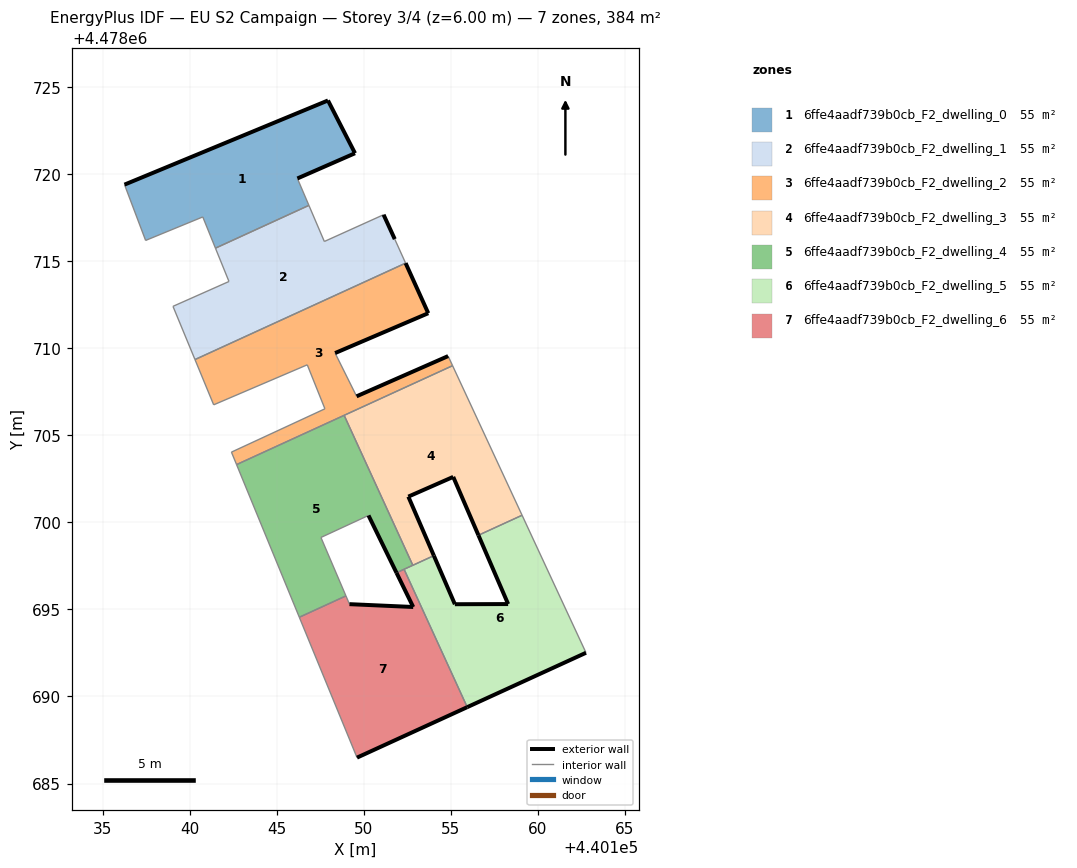
=== STOREY PLAN SPEC (per zone: floor XY polygon, exterior-wall plan segments, windows/doors) ===
zone 1: 6ffe4aadf739b0cb_F2_dwelling_0  (54.8 m²)
  floor: (440146.85, 4478718.22) (440146.19, 4478719.76) (440149.50, 4478721.21) (440147.95, 4478724.24) (440136.26, 4478719.41) (440137.47, 4478716.20) (440140.75, 4478717.55) (440141.48, 4478715.76)
  exterior wall: (440136.26, 4478719.41) – (440147.95, 4478724.24)  [12.7 m]
  exterior wall: (440147.95, 4478724.24) – (440149.50, 4478721.21)  [3.4 m]
  exterior wall: (440149.50, 4478721.21) – (440146.19, 4478719.76)  [3.6 m]
  interior walls: 5
zone 2: 6ffe4aadf739b0cb_F2_dwelling_1  (54.8 m²)
  floor: (440152.41, 4478714.90) (440151.78, 4478716.28) (440151.14, 4478717.68) (440147.74, 4478716.14) (440146.85, 4478718.22) (440141.48, 4478715.76) (440142.26, 4478713.84) (440139.04, 4478712.42) (440140.31, 4478709.36)
  exterior wall: (440151.14, 4478717.68) – (440151.78, 4478716.28)  [1.5 m]
  interior walls: 8
zone 3: 6ffe4aadf739b0cb_F2_dwelling_2  (54.8 m²)
  floor: (440155.11, 4478709.01) (440154.85, 4478709.56) (440149.59, 4478707.25) (440148.36, 4478709.73) (440153.71, 4478712.02) (440152.41, 4478714.90) (440140.31, 4478709.36) (440141.38, 4478706.76) (440146.76, 4478709.06) (440147.77, 4478706.53) (440142.40, 4478704.04) (440142.70, 4478703.32)
  exterior wall: (440152.41, 4478714.90) – (440153.71, 4478712.02)  [3.2 m]
  exterior wall: (440153.71, 4478712.02) – (440148.36, 4478709.73)  [5.8 m]
  exterior wall: (440149.59, 4478707.25) – (440154.85, 4478709.56)  [5.7 m]
  interior walls: 10
zone 4: 6ffe4aadf739b0cb_F2_dwelling_3  (54.8 m²)
  floor: (440159.10, 4478700.41) (440155.11, 4478709.01) (440148.88, 4478706.15) (440152.82, 4478697.54) (440154.03, 4478698.09) (440152.56, 4478701.48) (440155.14, 4478702.62) (440156.59, 4478699.26)
  exterior wall: (440152.56, 4478701.48) – (440154.03, 4478698.09)  [3.7 m]
  exterior wall: (440156.59, 4478699.26) – (440155.14, 4478702.62)  [3.7 m]
  exterior wall: (440155.14, 4478702.62) – (440152.56, 4478701.48)  [2.8 m]
  interior walls: 5
zone 5: 6ffe4aadf739b0cb_F2_dwelling_4  (54.8 m²)
  floor: (440151.88, 4478697.11) (440152.82, 4478697.54) (440148.88, 4478706.15) (440142.70, 4478703.32) (440146.30, 4478694.55) (440148.98, 4478695.78) (440147.54, 4478699.14) (440150.28, 4478700.40)
  exterior wall: (440151.88, 4478697.11) – (440150.28, 4478700.40)  [3.7 m]
  interior walls: 8
zone 6: 6ffe4aadf739b0cb_F2_dwelling_5  (54.8 m²)
  floor: (440162.77, 4478692.51) (440159.10, 4478700.41) (440156.59, 4478699.26) (440158.30, 4478695.31) (440155.24, 4478695.30) (440154.03, 4478698.09) (440152.32, 4478697.31) (440155.95, 4478689.39)
  exterior wall: (440155.24, 4478695.30) – (440158.30, 4478695.31)  [3.1 m]
  exterior wall: (440158.30, 4478695.31) – (440156.59, 4478699.26)  [4.3 m]
  exterior wall: (440162.77, 4478692.51) – (440155.95, 4478689.39)  [7.5 m]
  exterior wall: (440154.03, 4478698.09) – (440155.24, 4478695.30)  [3.0 m]
  interior walls: 5
zone 7: 6ffe4aadf739b0cb_F2_dwelling_6  (54.8 m²)
  floor: (440155.95, 4478689.39) (440152.32, 4478697.31) (440151.88, 4478697.11) (440152.84, 4478695.14) (440149.18, 4478695.30) (440148.98, 4478695.78) (440146.30, 4478694.55) (440149.62, 4478686.49)
  exterior wall: (440149.18, 4478695.30) – (440152.84, 4478695.14)  [3.7 m]
  exterior wall: (440152.84, 4478695.14) – (440151.88, 4478697.11)  [2.2 m]
  exterior wall: (440155.95, 4478689.39) – (440149.62, 4478686.49)  [7.0 m]
  interior walls: 5

=== DERIVED (storey summary) ===
Building: EU S2 Campaign
Storey: 3 of 4  (floor level z = 6.00 m)
Storey gross floor area: 383.8 m²
Zones on this storey: 7
  - 6ffe4aadf739b0cb_F2_dwelling_0: floor 54.8 m²; exterior wall 19.7 m (59.0 m²); WWR 0.0%
  - 6ffe4aadf739b0cb_F2_dwelling_1: floor 54.8 m²; exterior wall 1.5 m (4.6 m²); WWR 0.0%
  - 6ffe4aadf739b0cb_F2_dwelling_2: floor 54.8 m²; exterior wall 14.7 m (44.2 m²); WWR 0.0%
  - 6ffe4aadf739b0cb_F2_dwelling_3: floor 54.8 m²; exterior wall 10.2 m (30.5 m²); WWR 0.0%
  - 6ffe4aadf739b0cb_F2_dwelling_4: floor 54.8 m²; exterior wall 3.7 m (11.0 m²); WWR 0.0%
  - 6ffe4aadf739b0cb_F2_dwelling_5: floor 54.8 m²; exterior wall 17.9 m (53.7 m²); WWR 0.0%
  - 6ffe4aadf739b0cb_F2_dwelling_6: floor 54.8 m²; exterior wall 12.8 m (38.5 m²); WWR 0.0%
Zone adjacency (shared interzone walls):
  - 6ffe4aadf739b0cb_F2_dwelling_0 ↔ 6ffe4aadf739b0cb_F2_dwelling_1
  - 6ffe4aadf739b0cb_F2_dwelling_1 ↔ 6ffe4aadf739b0cb_F2_dwelling_2
  - 6ffe4aadf739b0cb_F2_dwelling_2 ↔ 6ffe4aadf739b0cb_F2_dwelling_3
  - 6ffe4aadf739b0cb_F2_dwelling_2 ↔ 6ffe4aadf739b0cb_F2_dwelling_4
  - 6ffe4aadf739b0cb_F2_dwelling_3 ↔ 6ffe4aadf739b0cb_F2_dwelling_4
  - 6ffe4aadf739b0cb_F2_dwelling_3 ↔ 6ffe4aadf739b0cb_F2_dwelling_5
  - 6ffe4aadf739b0cb_F2_dwelling_4 ↔ 6ffe4aadf739b0cb_F2_dwelling_5
  - 6ffe4aadf739b0cb_F2_dwelling_4 ↔ 6ffe4aadf739b0cb_F2_dwelling_6
  - 6ffe4aadf739b0cb_F2_dwelling_5 ↔ 6ffe4aadf739b0cb_F2_dwelling_6